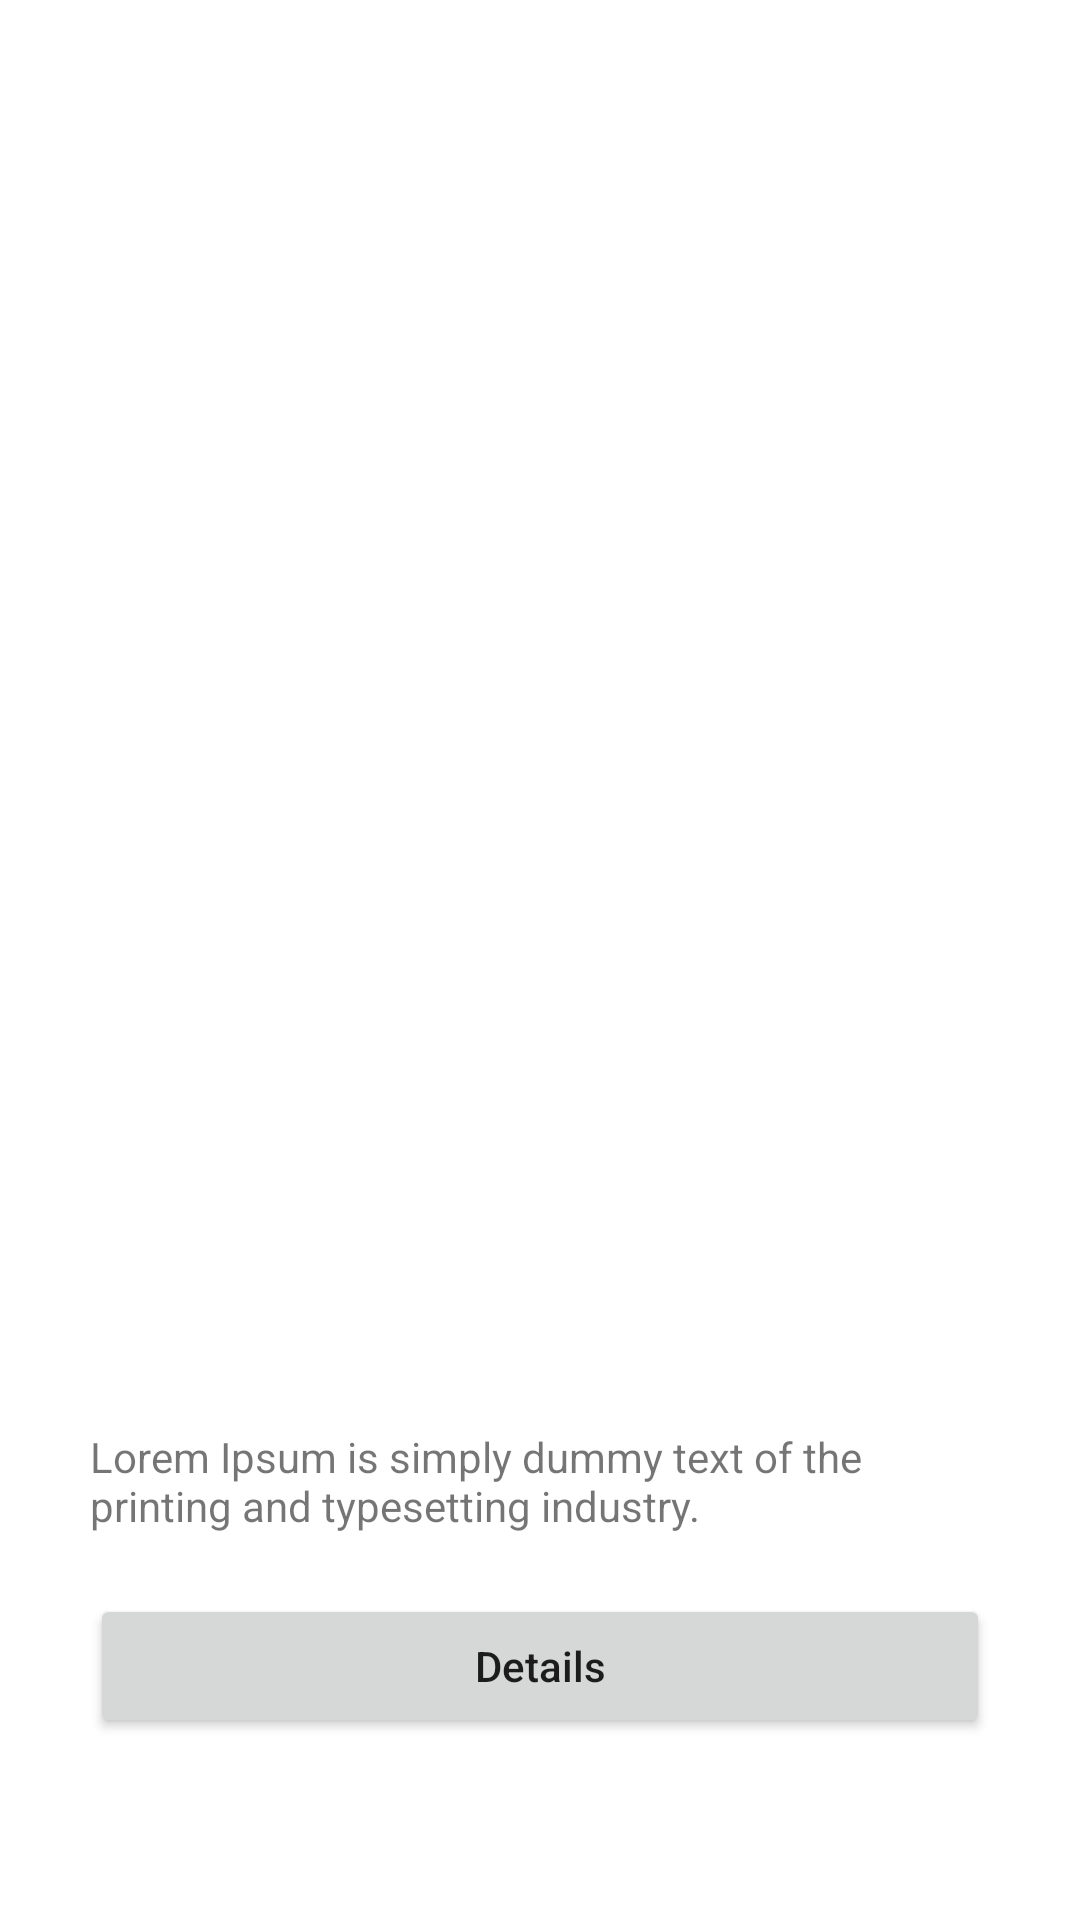

The Android layout XML behind this screen, and the referenced resources:
<!-- AndroidManifest.xml: application theme AppTheme -->
<!-- res/layout/news.xml -->
<?xml version="1.0" encoding="utf-8"?>
<androidx.constraintlayout.widget.ConstraintLayout xmlns:android="http://schemas.android.com/apk/res/android"
                                                   xmlns:app="http://schemas.android.com/apk/res-auto"
                                                   xmlns:tools="http://schemas.android.com/tools"
                                                   android:layout_width="match_parent"
                                                   android:layout_height="wrap_content">
    <LinearLayout
            android:orientation="vertical"
            android:layout_width="match_parent"
            android:layout_height="match_parent"
            app:layout_constraintTop_toTopOf="parent" app:layout_constraintStart_toStartOf="parent"
            app:layout_constraintEnd_toEndOf="parent"
            app:layout_constraintBottom_toBottomOf="parent">
        <ImageView
                android:layout_width="match_parent"
                android:layout_height="436dp" app:srcCompat="@drawable/background"
                android:id="@+id/imageView3"
                android:layout_marginStart="30dp" android:layout_marginEnd="30dp" android:layout_marginTop="20dp"/>
        <TextView
                android:text="Lorem Ipsum is simply dummy text of the printing and typesetting industry. "
                android:layout_width="match_parent"
                android:layout_height="wrap_content" android:id="@+id/textView"
                android:layout_marginStart="30dp" android:layout_marginEnd="30dp" android:layout_marginTop="20dp"/>
        <Button
                android:text="Details"
                android:layout_width="match_parent"
                android:layout_height="wrap_content" android:id="@+id/details"
                android:layout_marginStart="30dp" android:layout_marginEnd="30dp" android:layout_marginTop="20dp"
                android:textAllCaps="false"/>
    </LinearLayout>
</androidx.constraintlayout.widget.ConstraintLayout>
<!-- resources referenced by this layout -->
<resources>
  <style name="AppTheme" parent="Theme.MaterialComponents.Light.NoActionBar">
          <item name="colorPrimary">@color/colorPrimary</item>
          <item name="colorPrimaryDark">@color/colorPrimaryDark</item>
          <item name="colorAccent">@color/colorAccent</item>
          <item name="windowActionBar">false</item>
          <item name="windowNoTitle">true</item>
      </style>
  <color name="colorPrimary">#008577</color>
  <color name="colorPrimaryDark">#00574B</color>
  <color name="colorAccent">#D81B60</color>
</resources>
